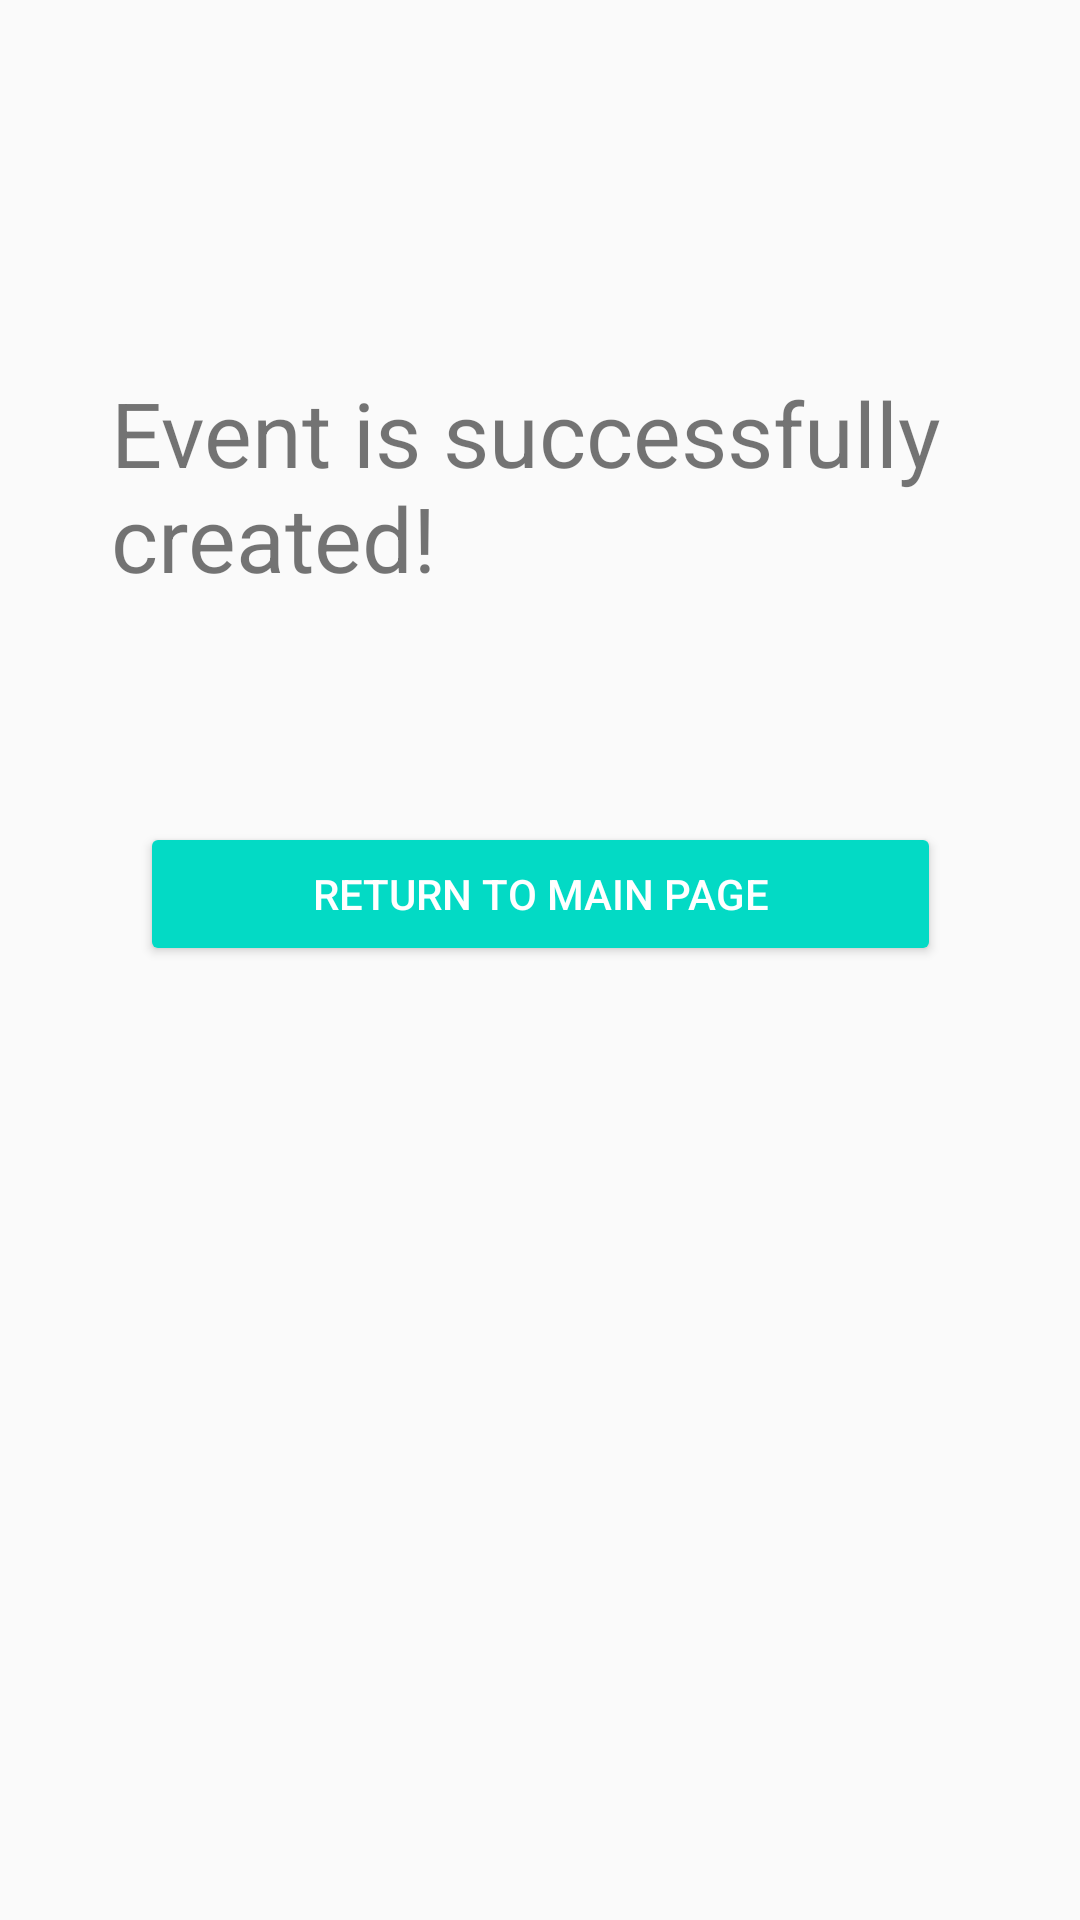

This screen was rendered from an Android layout file. Write that file and the resources it references.
<!-- AndroidManifest.xml: application theme AppTheme -->
<!-- res/layout/activity_back_to_main.xml -->
<?xml version="1.0" encoding="utf-8"?>
<android.support.constraint.ConstraintLayout xmlns:android="http://schemas.android.com/apk/res/android"
    xmlns:app="http://schemas.android.com/apk/res-auto"
    xmlns:tools="http://schemas.android.com/tools"
    android:layout_width="match_parent"
    android:layout_height="match_parent"
    tools:context=".BackToMainActivity">


    <Button
        android:id="@+id/button4"
        style="@style/Widget.AppCompat.Button.Colored"
        android:layout_width="267dp"
        android:layout_height="wrap_content"
        android:layout_marginStart="8dp"
        android:layout_marginLeft="8dp"
        android:layout_marginTop="60dp"
        android:layout_marginEnd="8dp"
        android:layout_marginRight="8dp"
        android:onClick="MainPage"
        android:text="Return to Main Page"
        app:layout_constraintEnd_toEndOf="parent"
        app:layout_constraintHorizontal_bias="0.504"
        app:layout_constraintStart_toStartOf="parent"
        app:layout_constraintTop_toBottomOf="@+id/NameTextView" />

    <TextView
        android:id="@+id/NameTextView"
        android:layout_width="286dp"
        android:layout_height="90dp"
        android:layout_marginStart="8dp"
        android:layout_marginLeft="8dp"
        android:layout_marginTop="124dp"
        android:layout_marginEnd="8dp"
        android:layout_marginRight="8dp"
        android:text="@string/EventCreated"
        android:textSize="30sp"
        app:layout_constraintEnd_toEndOf="parent"
        app:layout_constraintStart_toStartOf="parent"
        app:layout_constraintTop_toTopOf="parent" />

</android.support.constraint.ConstraintLayout>
<!-- resources referenced by this layout -->
<resources>
  <string name="EventCreated">Event is successfully created!</string>
  <style name="AppTheme" parent="Theme.AppCompat.Light.DarkActionBar">
          
          <item name="colorPrimary">@color/colorPrimary</item>
          <item name="colorPrimaryDark">@color/colorPrimaryDark</item>
          <item name="colorAccent">@color/colorAccent</item>
      </style>
  <!-- not gathered from this repository: default colours our renderer supplied (Android Studio template values) -->
  <color name="colorPrimary">#FF6200EE</color>
  <color name="colorPrimaryDark">#FF3700B3</color>
  <color name="colorAccent">#FF03DAC5</color>
</resources>
